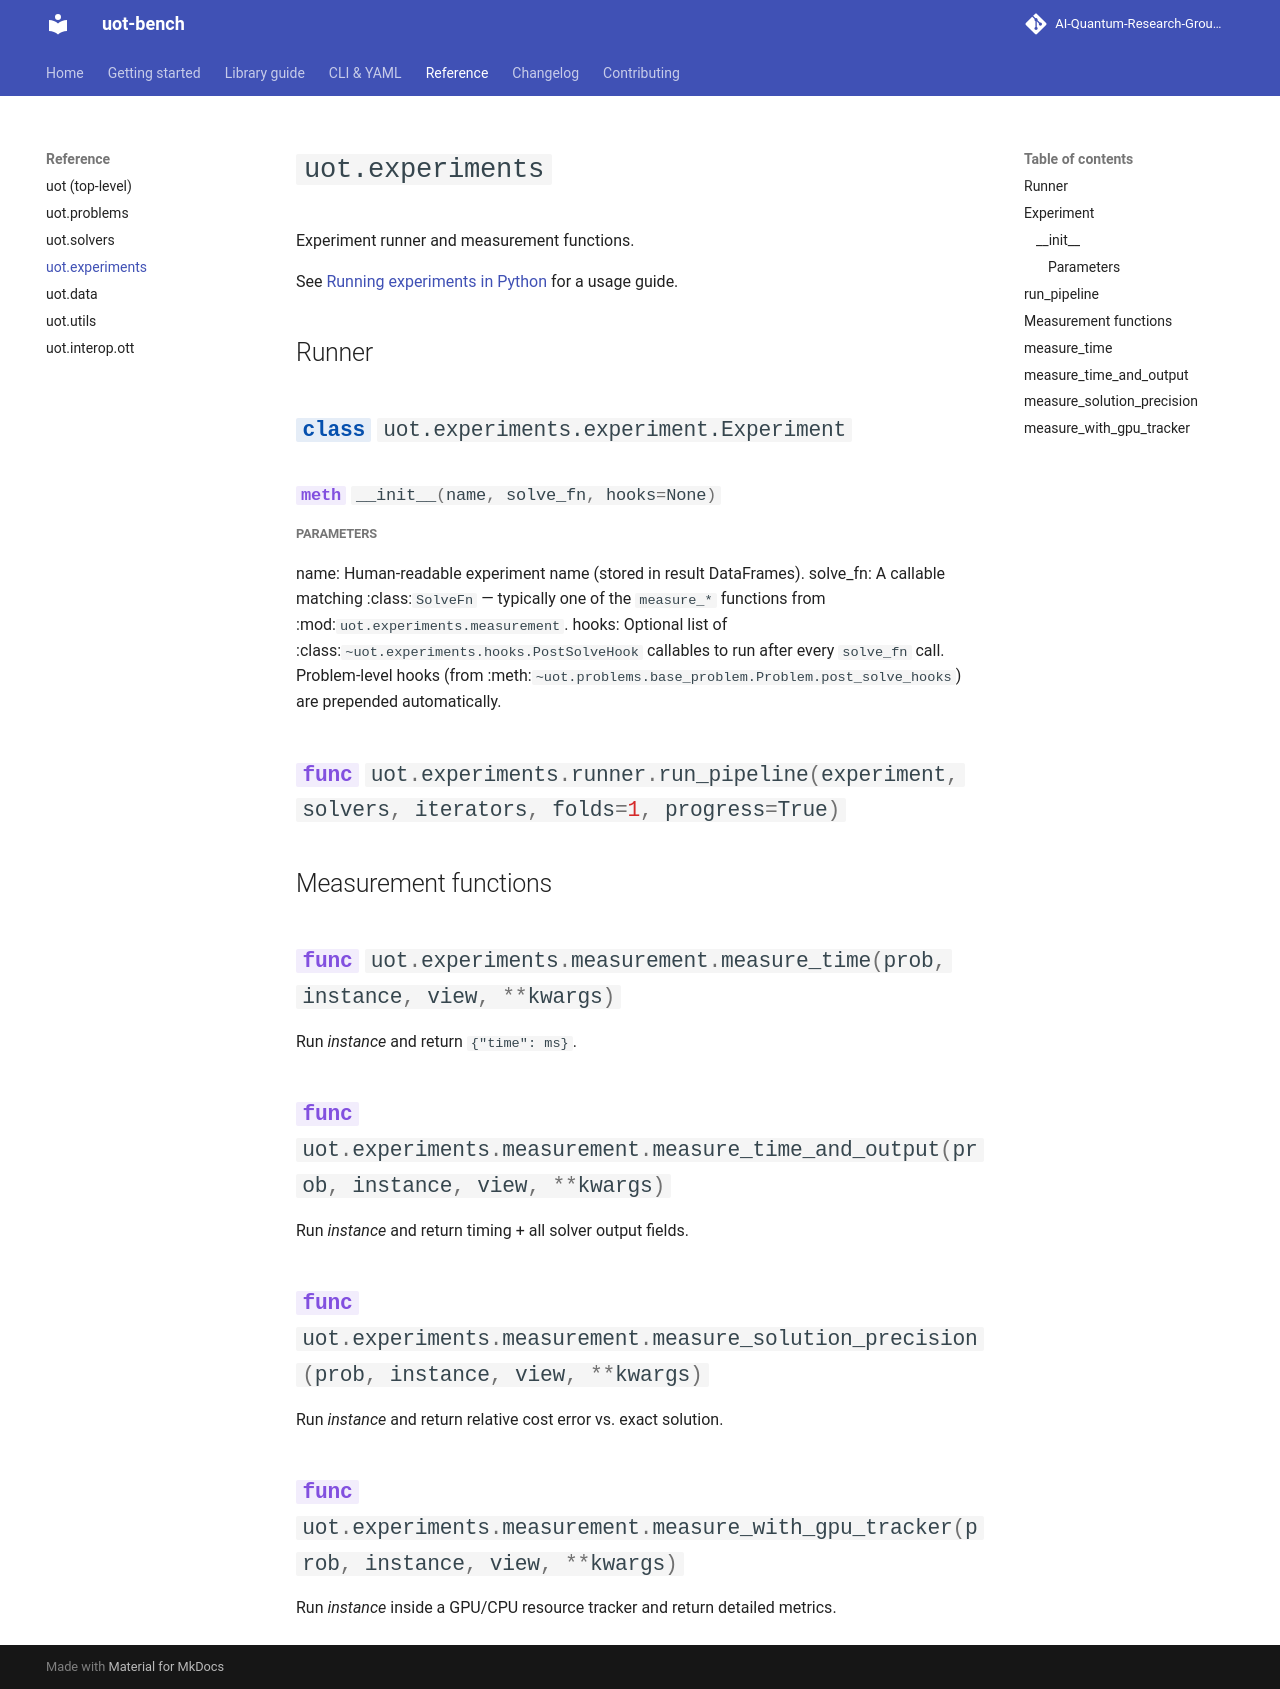

repository: AI-Quantum-Research-Group/uot-bench · page: api/experiments/index.html · generator: mkdocs

# `uot.experiments`

Experiment runner and measurement functions.

See [Running experiments in Python](../guide/experiments.md) for a usage guide.

## Runner

::: uot.experiments.experiment.Experiment
    options:
      show_root_heading: true
      show_source: false

::: uot.experiments.runner.run_pipeline
    options:
      show_root_heading: true
      show_source: false

## Measurement functions

::: uot.experiments.measurement.measure_time
    options:
      show_root_heading: true
      show_source: false

::: uot.experiments.measurement.measure_time_and_output
    options:
      show_root_heading: true
      show_source: false

::: uot.experiments.measurement.measure_solution_precision
    options:
      show_root_heading: true
      show_source: false

::: uot.experiments.measurement.measure_with_gpu_tracker
    options:
      show_root_heading: true
      show_source: false
